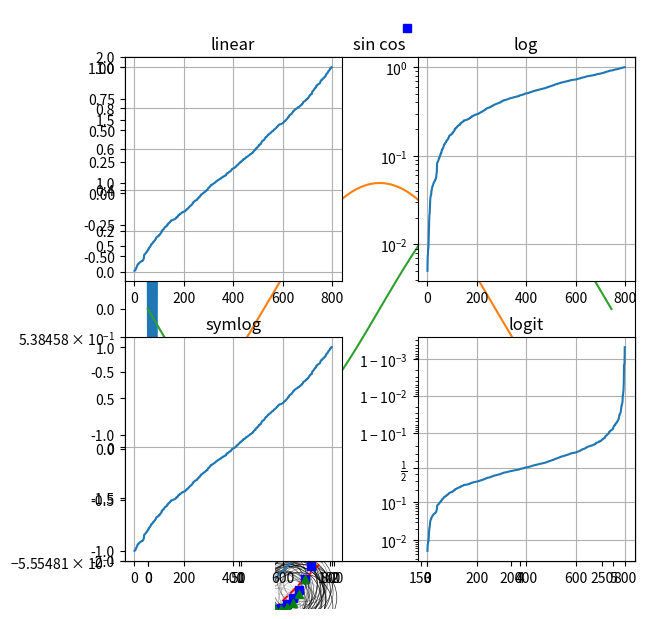
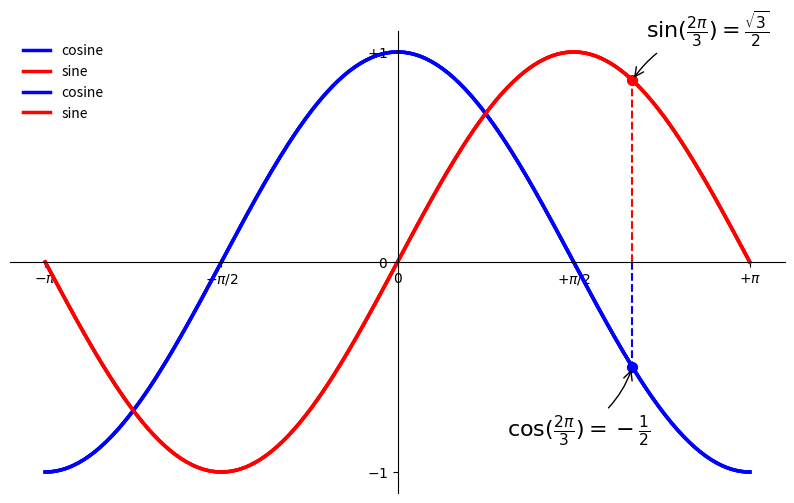
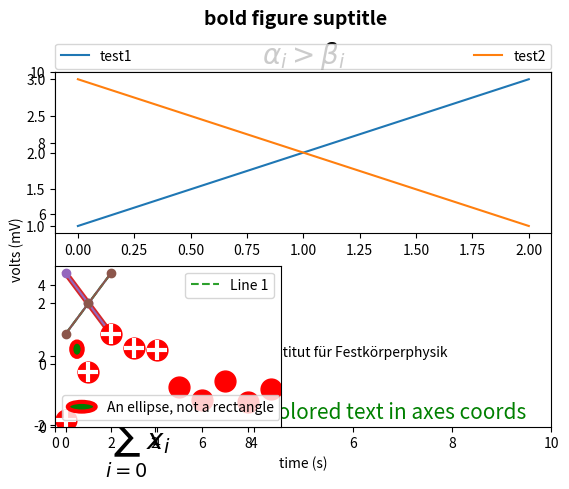

These charts were generated, in order, by the following Python code:
import matplotlib.pyplot as plt
import numpy as np

from matplotlib.ticker import NullFormatter
from matplotlib.legend_handler import HandlerLine2D
from numpy.random import randn
import matplotlib.patches as mpatches
from matplotlib.legend_handler import HandlerPatch
from matplotlib.animation import FuncAnimation

def line():
    plt.plot([1, 2, 3, 4])
    plt.ylabel('some numbers')
    plt.show()


def line_point():
    plt.plot([1, 2, 3, 4], [1, 4, 9, 16], 'ro')
    plt.axis([0, 6, 0, 20])
    plt.show()


def styles():
    t = np.arange(0., 5., 0.2)
    plt.plot(t, t, 'r--', t, t ** 2, 'bs', t, t ** 3, 'g^')
    plt.show()


def f(t):
    return np.exp(-t) * np.cos(2 * np.pi * t)


def multiple_figures():
    t1 = np.arange(0.0, 5.0, 0.1)
    t2 = np.arange(0.0, 5.0, 0.02)

    plt.figure(1)
    plt.subplot(211)
    plt.plot(t1, f(t1), 'bo', t2, f(t2), 'k')

    plt.subplot(212)
    plt.plot(t2, np.cos(2 * np.pi * t2), 'r--')
    plt.show()


def Annotating_text():
    ax = plt.subplot(111)

    t = np.arange(0.0, 5.0, 0.01)
    s = np.cos(2 * np.pi * t)
    line, = plt.plot(t, s, lw=2)

    plt.annotate('local max', xy=(2, 1), xytext=(3, 1.5),
                 arrowprops=dict(facecolor='black', shrink=0.05),
                 )

    plt.ylim(-2, 2)
    plt.show()


def log_axes():
    np.random.seed(19680801)
    y = np.random.normal(loc=0.5, scale=0.4, size=1000)
    y = y[(y > 0) & (y < 1)]
    y.sort()
    x = np.arange(len(y))
    plt.figure(1)

    # linear
    plt.subplot(221)
    plt.plot(x, y)
    plt.yscale('linear')
    plt.title('linear')
    plt.grid(True)

    # log
    plt.subplot(222)
    plt.plot(x, y)
    plt.yscale('log')
    plt.title('log')
    plt.grid(True)

    # symmetric log
    plt.subplot(223)
    plt.plot(x, y - y.mean())
    plt.yscale('symlog')
    plt.title('symlog')
    plt.grid(True)

    # logit
    plt.subplot(224)
    plt.plot(x, y)
    plt.yscale('logit')
    plt.title('logit')
    plt.grid(True)

    plt.gca().yaxis.set_minor_formatter(NullFormatter())

    plt.subplots_adjust(top=0.92, bottom=0.08, left=0.10, right=0.95, hspace=0.25,
                        wspace=0.35)

    plt.show()


def other_types_of_plots():
    X = np.linspace(-np.pi, np.pi, 256, endpoint=True)
    C, S = np.cos(X), np.sin(X)

    plt.title("sin cos")
    plt.plot(C)
    plt.plot(S)
    plt.show()

    plt.figure(figsize=(10, 6), dpi=80)
    plt.plot(X, C, color="blue", linewidth=2.5, linestyle="-")
    plt.plot(X, S, color="red", linewidth=2.5, linestyle="-")
    plt.show()


    plt.plot(X, C, )
    plt.plot(X, S, )
    plt.xlim(X.min() * 1.1, X.max() * 1.1)
    plt.ylim(C.min() * 1.1, C.max() * 1.1)
    plt.show()


    plt.plot(X, C, )
    plt.plot(X, S, )
    plt.xticks([-np.pi, -np.pi / 2, 0, np.pi / 2, np.pi],
               [r'$-\pi$', r'$-\pi/2$', r'$0$', r'$+\pi/2$', r'$+\pi$'])
    plt.yticks([-1, 0, +1],
               [r'$-1$', r'$0$', r'$+1$'])
    plt.show()

    plt.plot(X, C, )
    plt.plot(X, S, )
    ax = plt.gca()
    ax.spines['right'].set_color('none')
    ax.spines['top'].set_color('none')
    ax.xaxis.set_ticks_position('bottom')
    ax.spines['bottom'].set_position(('data', 0))
    ax.yaxis.set_ticks_position('left')
    ax.spines['left'].set_position(('data', 0))
    plt.show()


    plt.plot(X, C, color="blue", linewidth=2.5, linestyle="-", label="cosine")
    plt.plot(X, S, color="red", linewidth=2.5, linestyle="-", label="sine")
    plt.xticks([-np.pi, -np.pi / 2, 0, np.pi / 2, np.pi],
               [r'$-\pi$', r'$-\pi/2$', r'$0$', r'$+\pi/2$', r'$+\pi$'])
    plt.yticks([-1, 0, +1],
               [r'$-1$', r'$0$', r'$+1$'])
    ax = plt.gca()
    ax.spines['right'].set_color('none')
    ax.spines['top'].set_color('none')
    ax.xaxis.set_ticks_position('bottom')
    ax.spines['bottom'].set_position(('data', 0))
    ax.yaxis.set_ticks_position('left')
    ax.spines['left'].set_position(('data', 0))
    plt.legend(loc='upper left', frameon=False)
    plt.show()


    plt.plot(X, C, color="blue", linewidth=2.5, linestyle="-", label="cosine")
    plt.plot(X, S, color="red", linewidth=2.5, linestyle="-", label="sine")
    plt.xticks([-np.pi, -np.pi / 2, 0, np.pi / 2, np.pi],
               [r'$-\pi$', r'$-\pi/2$', r'$0$', r'$+\pi/2$', r'$+\pi$'])
    plt.yticks([-1, 0, +1],
               [r'$-1$', r'$0$', r'$+1$'])
    ax = plt.gca()
    ax.spines['right'].set_color('none')
    ax.spines['top'].set_color('none')
    ax.xaxis.set_ticks_position('bottom')
    ax.spines['bottom'].set_position(('data', 0))
    ax.yaxis.set_ticks_position('left')
    ax.spines['left'].set_position(('data', 0))
    plt.legend(loc='upper left', frameon=False)

    t = 2 * np.pi / 3
    plt.plot([t, t], [0, np.cos(t)], color='blue', linewidth=1.5, linestyle="--")
    plt.scatter([t, ], [np.cos(t), ], 50, color='blue')

    plt.annotate(r'$\sin(\frac{2\pi}{3})=\frac{\sqrt{3}}{2}$',
                 xy=(t, np.sin(t)), xycoords='data',
                 xytext=(+10, +30), textcoords='offset points', fontsize=16,
                 arrowprops=dict(arrowstyle="->", connectionstyle="arc3,rad=.2"))

    plt.plot([t, t], [0, np.sin(t)], color='red', linewidth=1.5, linestyle="--")
    plt.scatter([t, ], [np.sin(t), ], 50, color='red')

    plt.annotate(r'$\cos(\frac{2\pi}{3})=-\frac{1}{2}$',
                 xy=(t, np.cos(t)), xycoords='data',
                 xytext=(-90, -50), textcoords='offset points', fontsize=16,
                 arrowprops=dict(arrowstyle="->", connectionstyle="arc3,rad=.2"))
    plt.show()


def using_text():
    fig = plt.figure()
    fig.suptitle('bold figure suptitle', fontsize=14, fontweight='bold')

    ax = fig.add_subplot(111)
    fig.subplots_adjust(top=0.85)
    ax.set_title('axes title')

    ax.set_xlabel('xlabel')
    ax.set_ylabel('ylabel')

    ax.text(3, 8, 'boxed italics text in data coords', style='italic',
            bbox={'facecolor': 'red', 'alpha': 0.5, 'pad': 10})

    ax.text(2, 6, r'an equation: $E=mc^2$', fontsize=15)

    ax.text(3, 2, u'unicode: Institut f\374r Festk\366rperphysik')

    ax.text(0.95, 0.01, 'colored text in axes coords',
            verticalalignment='bottom', horizontalalignment='right',
            transform=ax.transAxes,
            color='green', fontsize=15)

    ax.plot([2], [1], 'o')
    ax.annotate('annotate', xy=(2, 1), xytext=(3, 4),
                arrowprops=dict(facecolor='black', shrink=0.05))

    ax.axis([0, 10, 0, 10])

    plt.show()


def using_mathtext():
    import numpy as np
    import matplotlib.pyplot as plt
    t = np.arange(0.0, 2.0, 0.01)
    s = np.sin(2 * np.pi * t)

    plt.plot(t, s)
    plt.title(r'$\alpha_i > \beta_i$', fontsize=20)
    plt.text(1, -0.6, r'$\sum_{i=0}^\infty x_i$', fontsize=20)
    plt.text(0.6, 0.6, r'$\mathcal{A}\mathrm{sin}(2 \omega t)$',
             fontsize=20)
    plt.xlabel('time (s)')
    plt.ylabel('volts (mV)')
    plt.show()


def using_legends():
    plt.subplot(211)
    plt.plot([1, 2, 3], label="test1")
    plt.plot([3, 2, 1], label="test2")
    # Place a legend above this subplot, expanding itself to
    # fully use the given bounding box.
    plt.legend(bbox_to_anchor=(0., 1.02, 1., .102), loc=3,
               ncol=2, mode="expand", borderaxespad=0.)

    plt.subplot(223)
    plt.plot([1, 2, 3], label="test1")
    plt.plot([3, 2, 1], label="test2")
    # Place a legend to the right of this smaller subplot.
    plt.legend(bbox_to_anchor=(1.05, 1), loc=2, borderaxespad=0.)
    plt.show()

    line1, = plt.plot([1, 2, 3], label="Line 1", linestyle='--')
    line2, = plt.plot([3, 2, 1], label="Line 2", linewidth=4)

    # Create a legend for the first line.
    first_legend = plt.legend(handles=[line1], loc=1)

    # Add the legend manually to the current Axes.
    ax = plt.gca().add_artist(first_legend)

    # Create another legend for the second line.
    plt.legend(handles=[line2], loc=4)
    plt.show()

    line1, = plt.plot([3, 2, 1], marker='o', label='Line 1')
    line2, = plt.plot([1, 2, 3], marker='o', label='Line 2')

    plt.legend(handler_map={line1: HandlerLine2D(numpoints=4)})
    plt.show()

    z = randn(10)

    red_dot, = plt.plot(z, "ro", markersize=15)
    # Put a white cross over some of the data.
    white_cross, = plt.plot(z[:5], "w+", markeredgewidth=3, markersize=15)

    plt.legend([red_dot, (red_dot, white_cross)], ["Attr A", "Attr A+B"])
    plt.show()

    class AnyObject(object):
        pass

    class AnyObjectHandler(object):
        def legend_artist(self, legend, orig_handle, fontsize, handlebox):
            x0, y0 = handlebox.xdescent, handlebox.ydescent
            width, height = handlebox.width, handlebox.height
            patch = mpatches.Rectangle([x0, y0], width, height, facecolor='red',
                                       edgecolor='black', hatch='xx', lw=3,
                                       transform=handlebox.get_transform())
            handlebox.add_artist(patch)
            return patch

    plt.legend([AnyObject()], ['My first handler'],
               handler_map={AnyObject: AnyObjectHandler()})
    plt.show()

    class HandlerEllipse(HandlerPatch):
        def create_artists(self, legend, orig_handle,
                           xdescent, ydescent, width, height, fontsize, trans):
            center = 0.5 * width - 0.5 * xdescent, 0.5 * height - 0.5 * ydescent
            p = mpatches.Ellipse(xy=center, width=width + xdescent,
                                 height=height + ydescent)
            self.update_prop(p, orig_handle, legend)
            p.set_transform(trans)
            return [p]

    c = mpatches.Circle((0.5, 0.5), 0.25, facecolor="green",
                        edgecolor="red", linewidth=3)
    plt.gca().add_patch(c)
    plt.legend([c], ["An ellipse, not a rectangle"],
               handler_map={mpatches.Circle: HandlerEllipse()})
    plt.show()



fig = plt.figure(figsize=(6,6), facecolor='white')
ax = fig.add_axes([0,0,1,1], frameon=False, aspect=1)
n = 50
size_min = 50
size_max = 50*50

P = np.random.uniform(0,1,(n,2))

C = np.ones((n,4)) * (0,0,0,1)
C[:,3] = np.linspace(0,1,n)


S = np.linspace(size_min, size_max, n)

scat = ax.scatter(P[:,0], P[:,1], s=S, lw = 0.5,
                  edgecolors = C, facecolors='None')


ax.set_xlim(0,1), ax.set_xticks([])
ax.set_ylim(0,1), ax.set_yticks([])

def update(frame):
    global P, C, S

    # Каждое кольцо делается более прозрачным
    C[:,3] = np.maximum(0, C[:,3] - 1.0/n)

    # Каждое кольцо увеличивается
    S += (size_max - size_min) / n

    # Сбросить кольцо
    i = frame % 50
    P[i] = np.random.uniform(0,1,2)
    S[i] = size_min
    C[i,3] = 1

    # Обновить scatter object
    scat.set_edgecolors(C)
    scat.set_sizes(S)
    scat.set_offsets(P)

    return scat,

animation = FuncAnimation(fig, update, interval=10, blit=True, frames=200)




line()
line_point()
styles()
multiple_figures()
Annotating_text()
other_types_of_plots()
plt.show()
log_axes()
using_text()
using_mathtext()
using_legends()
